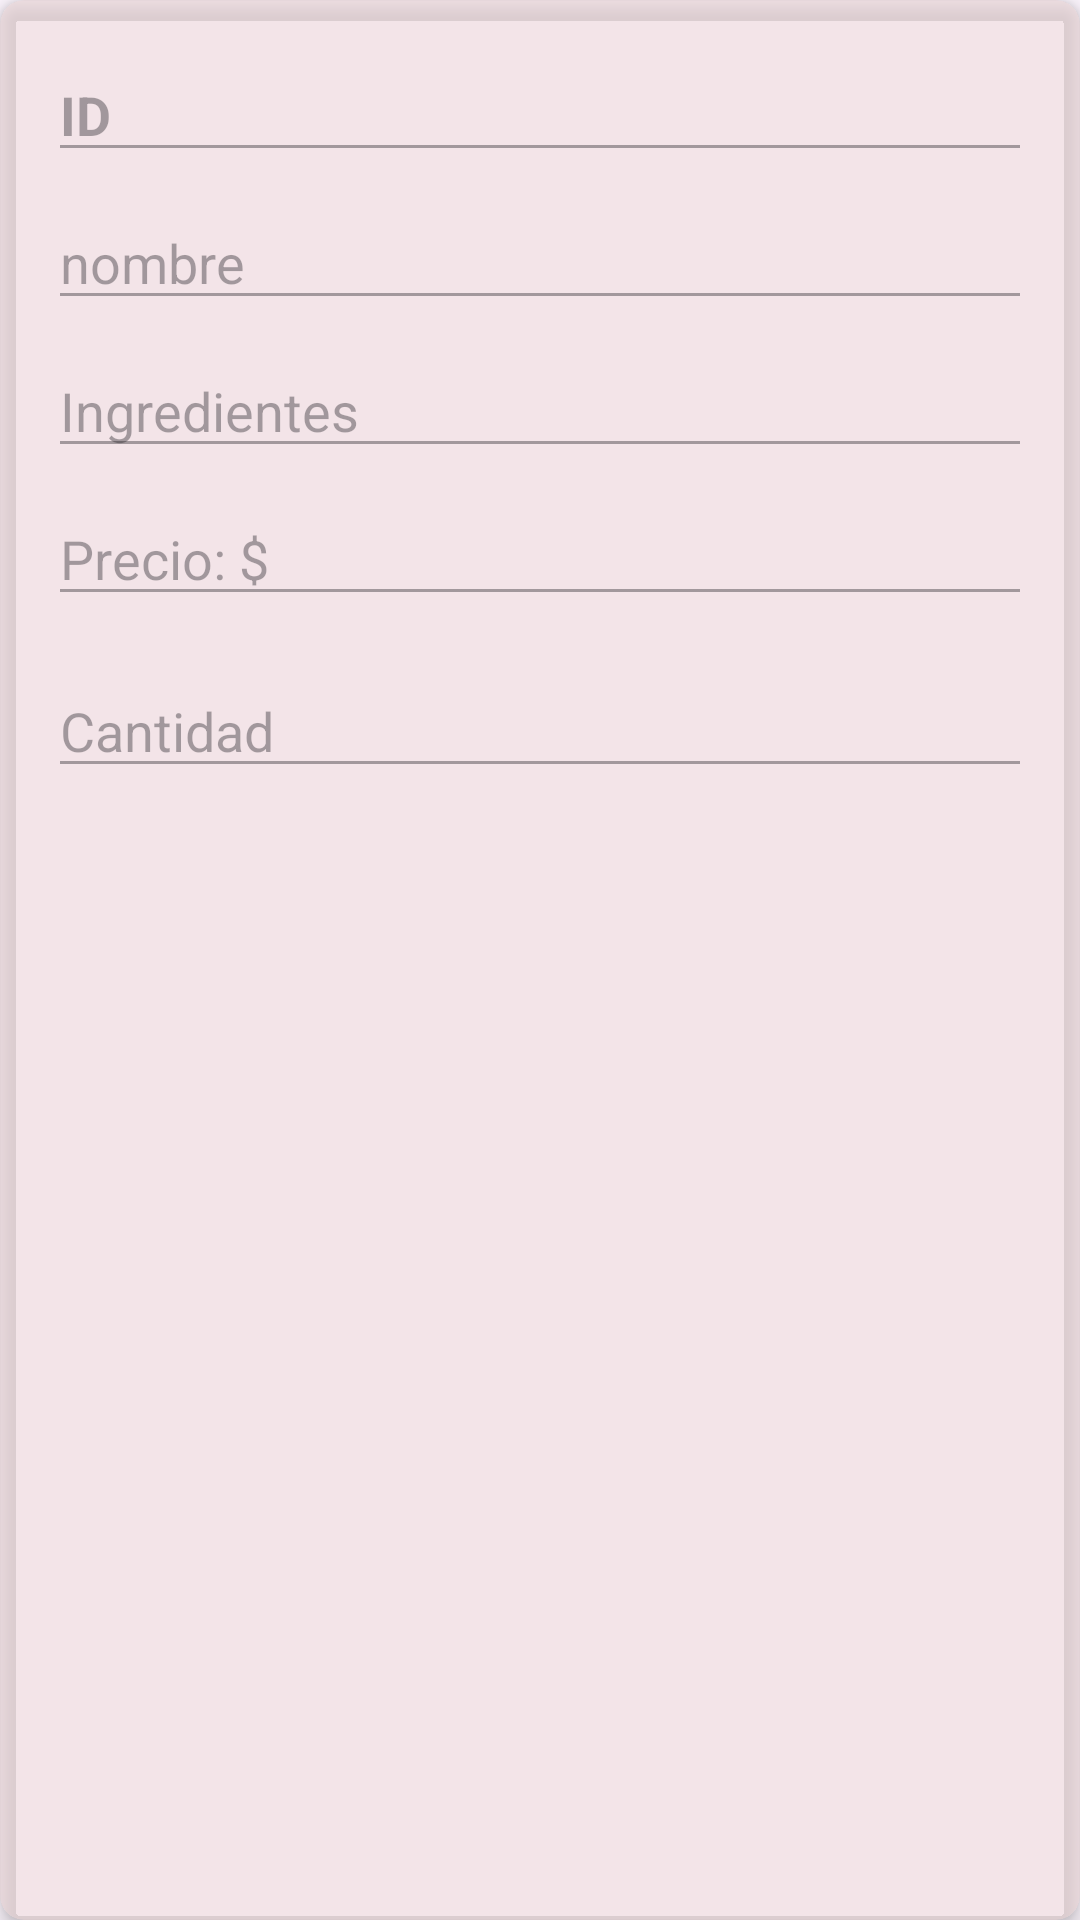

Layout XML and referenced resources for this Android screen:
<!-- AndroidManifest.xml: application theme Theme.Reto01_Pizzeria -->
<!-- res/layout/list_list_producto.xml -->
<?xml version="1.0" encoding="utf-8"?>
<androidx.cardview.widget.CardView xmlns:android="http://schemas.android.com/apk/res/android"
  xmlns:app="http://schemas.android.com/apk/res-auto"
  android:layout_width="match_parent"
  android:layout_height="match_parent"
  android:layout_margin="16dp"
  app:cardCornerRadius="8dp"
  android:backgroundTint="@color/transparencia"
  app:cardElevation="4dp">

  <LinearLayout
    android:layout_width="match_parent"
    android:layout_height="wrap_content"
    android:orientation="vertical"
    android:padding="16dp">

    <EditText
      android:id="@+id/etId"
      android:layout_width="match_parent"
      android:layout_height="wrap_content"
      android:hint="ID"
      android:textColor="@color/black"
      android:textSize="18sp"
      android:textStyle="bold"
      android:layout_marginBottom="8dp"
      android:enabled="false"/>

    <EditText
      android:id="@+id/etNombre"
      android:layout_width="match_parent"
      android:layout_height="wrap_content"
      android:hint="nombre"
      android:textColor="@color/black"
      android:textSize="18sp"
      android:enabled="false"
      android:layout_marginBottom="8dp"/>

    <EditText
      android:id="@+id/etIngrediente"
      android:layout_width="match_parent"
      android:layout_height="wrap_content"
      android:hint="Ingredientes"
      android:textColor="@color/black"
      android:textSize="18sp"
      android:enabled="false"
      android:layout_marginBottom="8dp"/>

    <EditText
      android:id="@+id/etPrecio"
      android:layout_width="match_parent"
      android:layout_height="wrap_content"
      android:hint="Precio: $"
      android:textColor="@color/black"
      android:textSize="18sp"
      android:enabled="false"
      android:layout_marginBottom="16dp"/>

    <EditText
      android:id="@+id/etCantidad"
      android:layout_width="match_parent"
      android:layout_height="wrap_content"
      android:hint="Cantidad"
      android:textColor="@color/black"
      android:textSize="18sp"
      android:enabled="false"
      android:layout_marginBottom="16dp"/>

    <LinearLayout
      android:layout_width="match_parent"
      android:layout_height="wrap_content"
      android:orientation="horizontal"
      android:gravity="center_horizontal">

    </LinearLayout>
  </LinearLayout>
</androidx.cardview.widget.CardView>
<!-- resources referenced by this layout -->
<resources>
  <color name="black">#FF000000</color>
  <color name="transparencia">#80EAD2D2</color>
  <style name="Theme.Reto01_Pizzeria" parent="Base.Theme.Reto01_Pizzeria" />
  <style name="Base.Theme.Reto01_Pizzeria" parent="Theme.Material3.DayNight.NoActionBar">
      
      
    </style>
</resources>
